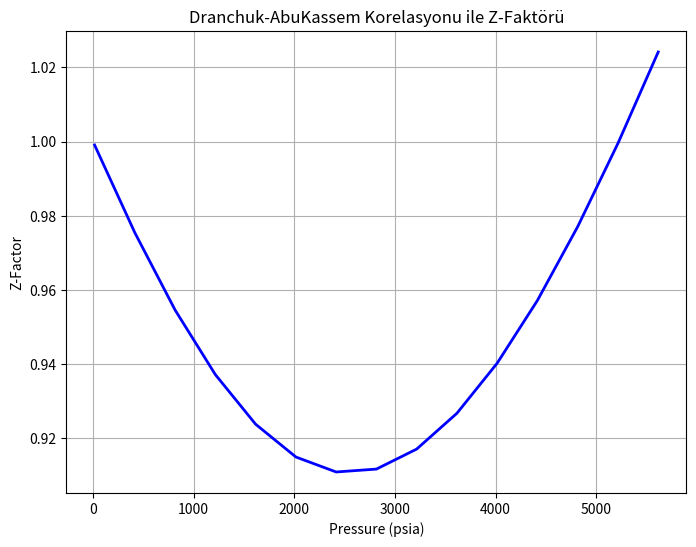

This chart was generated by the following Python code:
import math
import matplotlib.pyplot as plt

# Constant
A = {
    1: 0.3265,
    2: -1.07,
    3: -0.5339,
    4: 0.01569,
    5: -0.05165,
    6: 0.5475,
    7: -0.7361,
    8: 0.1844,
    9: 0.1056,
    10: 0.6134,
    11: 0.7210
}

spes_grav = 0.65  # Specific gravity
T_F = 150  # Fahrenheit
T_R = T_F + 459.67  # Rankine

# Kritik özellikler
Ppc = -3.6 * spes_grav**2 - 131 * spes_grav + 756.8  # psia
Tpc = -74 * spes_grav**2 + 349.5 * spes_grav + 169.2  # Rankine

zc = 0.27
epsilon = 1e-8

def f_rho(rho_r, T_r, P_r, zc, A):
    term1 = rho_r * T_r
    term2 = (A[1] + A[2]/T_r + A[3]/T_r**3 + A[4]/T_r**4 + A[5]/T_r**5) * rho_r**2
    term3 = (A[6] + A[7]/T_r + A[8]/T_r**2) * rho_r**3
    term4 = -A[9] * (A[7]/T_r + A[8]/T_r**2) * rho_r**6
    term5 = A[10] * (1 + A[11]*rho_r**2) * (rho_r**3 / T_r**3) * math.exp(-A[11]*rho_r**2)
    term6 = -zc * P_r
    return term1 + term2 + term3 + term4 + term5 + term6

def f_rho_prime(rho_r, T_r, A):
    term1 = T_r
    term2 = 2 * (A[1] + A[2]/T_r + A[3]/T_r**3 + A[4]/T_r**4 + A[5]/T_r**5) * rho_r
    term3 = 3 * (A[6] + A[7]/T_r + A[8]/T_r**2) * rho_r**2
    term4 = -6 * A[9] * (A[7]/T_r + A[8]/T_r**2) * rho_r**5
    term5 = A[10] * (rho_r**2 / T_r**3) * (3 + A[11]*rho_r**2*(3 - 2*A[11]*rho_r**2)) * math.exp(-A[11]*rho_r**2)
    return term1 + term2 + term3 + term4 + term5

pressures = range(15, 6000, 400)
z_values = []

for P in pressures:
    Ppr = P / Ppc
    Tpr = T_R / Tpc

    z = 1.0
    rho_r = (zc * Ppr) / (z * Tpr)
    
    for _ in range(1000):
        f_val = f_rho(rho_r, Tpr, Ppr, zc, A)
        f_prime_val = f_rho_prime(rho_r, Tpr, A)
        
        rho_new = rho_r - f_val / f_prime_val
        if abs(rho_new - rho_r) < epsilon:
            rho_r = rho_new
            break
        rho_r = rho_new
    
    z = (zc * Ppr) / (rho_r * Tpr)
    z_values.append(z)

for i in z_values:
    print(i)


plt.figure(figsize=(8,6))
plt.plot(pressures, z_values, color='b', linewidth=2)
plt.title("Dranchuk-AbuKassem Korelasyonu ile Z-Faktörü")
plt.xlabel("Pressure (psia)")
plt.ylabel("Z-Factor")
plt.grid(True)
plt.show()
